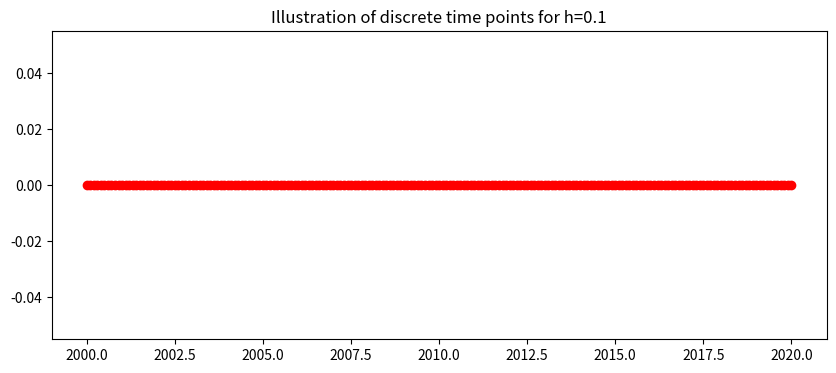
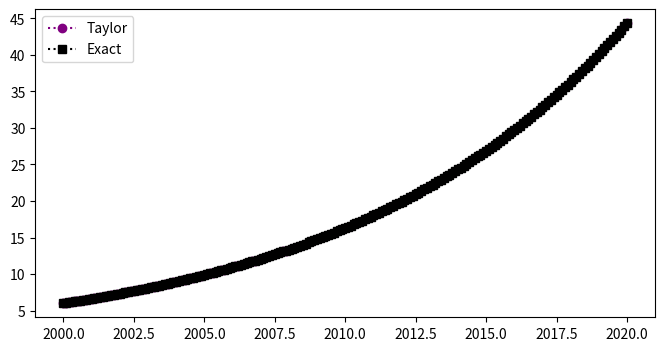
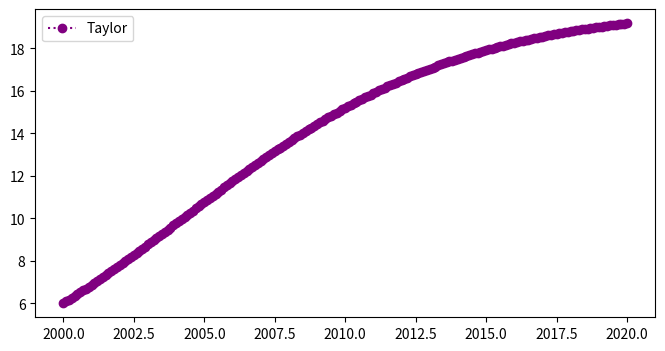

Here is the Python script that generated these plots, in order: (Note: this script raises an exception after producing the figures.)
#!/usr/bin/env python
# coding: utf-8

# # Taylor Method
# 
# This notebook implements the 3rd order Taylor method for three different population intial value problems.
# 
# # 3rd Order Taylor
# The general 3rd Order Taylor method for to the first order differential equation
# $$ y^{'} = f(t,y) $$
# numerical approximates $y$ the at time point $t_i$ as $w_i$
# with the  formula:
# $$ w_{i+1}=w_i+h\big[f(t_i,w_i)+\frac{h}{2}f'(t_i,w_i)+\frac{h^2}{6}f''(t_i,w_i)\big],$$
# where $h$ is the stepsize.
# for $i=0,...,N-1$.
# With the local truncation error of 
# $$\tau=\frac{h^3}{24}y^{''''}(\xi_i),$$
# where $\xi \in [t_i,t_{i+1}]$.
# To illustrate the method we will apply it to three intial value problems:
# ## 1. Linear 
# Consider the linear population Differential Equation
# $$ y^{'}=0.1y, \ \ (2000 \leq t \leq 2020), $$
# with the initial condition,
# $$y(2000)=6.$$
# 
# ## 2. Non-Linear Population Equation 
# Consider the non-linear population Differential Equation
# $$ y^{'}=0.2y-0.01y^2, \ \ (2000 \leq t \leq 2020), $$
# with the initial condition,
# $$y(2000)=6.$$
# 
# ## 3. Non-Linear Population Equation with an oscillation 
# Consider the non-linear population Differential Equation with an oscillation 
# $$ y^{'}=0.2y-0.01y^2+\sin(2\pi t), \ \ (2000 \leq t \leq 2020), $$
# with the initial condition,
# $$y(2000)=6.$$

# ## Read in Libraries 

# In[1]:


## Library
import numpy as np
import math 
import pandas as pd

get_ipython().run_line_magic('matplotlib', 'inline')
import matplotlib.pyplot as plt # side-stepping mpl backend
import matplotlib.gridspec as gridspec # subplots
import warnings

warnings.filterwarnings("ignore")


# ## Discrete Interval
# The continuous time $a\leq t \leq b $ is discretised into $N$ points seperated by a constant stepsize
# $$ h=\frac{b-a}{N}.$$
# Here the interval is $2000\leq t \leq 2020,$ 
# $$ h=\frac{2020-2000}{200}=0.1.$$
# This gives the 201 discrete points:
# $$ t_0=2000, \ t_1=2000.1, \ ... t_{200}=2020. $$
# This is generalised to 
# $$ t_i=2000+i0.1, \ \ \ i=0,1,...,200.$$
# The plot below shows the discrete time steps:

# In[2]:


N=200
t_end=2020.0
t_start=2000.0
h=((t_end-t_start)/N)
t=np.arange(t_start,t_end+h/2,h)
fig = plt.figure(figsize=(10,4))
plt.plot(t,0*t,'o:',color='red')
plt.title('Illustration of discrete time points for h=%s'%(h))
plt.show()


# # 1. Linear Population Equation
# ## Exact Solution 
# The linear population equation
# $$ y^{'}=0.1y, \ \ (2000 \leq t \leq 2020), $$
# with the initial condition,
# $$y(2000)=6.$$
# has a known exact (analytic) solution
# $$ y=6e^{0.1(t-2000)}. $$
# 
# ## Specific 3rd Order Taylor for the Linear Population Equation
# To write the specific 3rd Order Taylor difference equation for the intial value problem we need to calculate the first derivative of 
# $$f(t,y)=0.1y,$$

# In[3]:


def linfun(t,w):
    ftw=0.1*w
    return ftw


# with respect to t
# $$ f'(t,y)=0.1y'=0.1(0.1y)=0.01y $$

# In[4]:


def linfun_d(t,w):
    ftw=0.01*w
    return ftw


# and the second derivative of $f$ with respect to $t$,
# $$f'(t,y)=0.01y'=0.01(0.1y)=0.001y.$$

# In[5]:


def linfun_dd(t,w):
    ftw=0.001*w
    return ftw


# ### Linear Population 3rd Order Taylor Difference equation
# Substituting the derivatives of the linear population equation into the 3rd order Taylor equation gives the difference equation 
# $$ w_{i+1}= w_{i} + h\big[0.1 w_i+\frac{h}{2}(0.01 w_i)+\frac{h^2}{6}(0.001w_i)\big], $$
# for $i=0,...,199$, where $w_i$ is the numerical approximation of $y$ at time $t_i$, with the initial condition
# $$w_0=6.$$

# ## Method

# In[6]:


w=np.zeros(N+1)
w[0]=6.0
for i in range (0,N):
    w[i+1]=w[i]+h*(linfun(t[i],w[i])+h/2*linfun_d(t[i],w[i])+h*h/6*linfun_dd(t[i],w[i]))


# ## Results
# The plot below shows the exact solution, $y$ (squares) and the 3rd order numberical approximation, $w$ (circles) for the linear population equation:

# In[7]:


y=6*np.exp(0.1*(t-2000))
fig = plt.figure(figsize=(8,4))
plt.plot(t,w,'o:',color='purple',label='Taylor')
plt.plot(t,y,'s:',color='black',label='Exact')
plt.legend(loc='best')
plt.show()


# ## Table
# The table below shows the time, the 3rd order numerical approximation, $w$,  the exact solution, $y$, and the exact error $|y(t_i)-w_i|$ for the linear population equation:

# In[8]:



d = {'time t_i': t[0:10],    'Taylor ':w[0:10],'Exact (y)':y[0:10],'Exact Error':np.abs(np.round(y[0:10]-w[0:10],10))}
df = pd.DataFrame(data=d)
df


# ## 2. Non-Linear Population Equation 
# $$ y^{'}=0.2y-0.01y^2, \ \ (2000 \leq t \leq 2020), $$
# with the initial condition,
# $$y(2000)=6.$$
# ## Specific 3rd Order Taylor for the Non-Linear Population Equation
# To write the specific 3rd Order Taylor difference equation for the intial value problem we need to calculate the first derivative of 
# $$f(t,y)=0.2y-0.01y^2,$$

# In[9]:


def nonlinfun(t,w):
    ftw=0.2*w-0.01*w*w
    return ftw


# with respect to $t$
# $$ f'(t,y)=0.2y'-0.02y'y=0.2(0.2y-0.01y^2)-0.02(0.2y-0.01y^2)y$$
# $$=(0.2-0.02y)(0.2y-0.01y^2)=(0.2-0.02y)f(t,y) $$

# In[10]:


def nonlinfun_d(t,w):
    ftw=0.2*nonlinfun(t,w)-0.02*nonlinfun(t,w)*w
    return ftw


# and the second derivative with respect to $t$
# $$ f''(t,y)=-0.02y'(0.2y-0.01y^2)+(0.2-0.02y)(0.2y'-0.02y'y)$$
# $$=-0.02(0.2y-0.01y^2)^2+(0.2-0.02y)^2(0.2y-0.01y^2) $$

# In[11]:


def nonlinfun_dd(t,w):
    ftw=-0.02*nonlinfun(t,w)*nonlinfun(t,w)+(0.2-0.02*w)*nonlinfun_d(t,w)
    return ftw


# ###  Non-Linear Population 3rd Order Taylor Difference equation
# Substituting the derivatives of the non-linear population equation into the 3rd order Taylor equation gives the difference equation 
# $$ w_{i+1}= w_{i} + h\big[\big(0.2w_i-0.01w_i^2\big)+\frac{h}{2}\big((0.2-0.02w_i)(0.2w_i-0.01w_i^2)\big)+$$
# $$\frac{h^2}{6}\big(-0.02(0.2w_i-0.01w_i^2)^2+(0.2-0.02w_i)^2(0.2w_i-0.01w_i^2)\big)\big], $$
# for $i=0,...,199$, where $w_i$ is the numerical approximation of $y$ at time $t_i$, with the initial condition
# $$w_0=6.$$

# In[12]:


w=np.zeros(N+1)
w[0]=6.0
for i in range (0,N):
    w[i+1]=w[i]+h*(nonlinfun(t[i],w[i])+h/2*nonlinfun_d(t[i],w[i])+h*h/6*nonlinfun_dd(t[i],w[i]))


# ## Results
# The plot below shows the 3rd order numerical approximation, $w$ (circles) for the non-linear population equation:

# In[13]:


fig = plt.figure(figsize=(8,4))
plt.plot(t,w,'o:',color='purple',label='Taylor')
plt.legend(loc='best')
plt.show()


# ## Table
# The table below shows the time and the 3rd order numerical approximation, $w$,  for the non-linear population equation:

# In[14]:


d = {'time t_i': t[0:10],    'Taylor ':w[0:10]}
df = pd.DataFrame(data=d)
df


# ## 3. Non-Linear Population Equation with an oscilation 
# $$ y^{'}=0.2y-0.01y^2+\sin(2\pi t), \ \ (2000 \leq t \leq 2020), $$
# with the initial condition,
# $$y(2000)=6.$$
# 
# ## Specific 3rd Order Taylor for the Non-Linear Population Equation with an oscilation
# To write the specific 3rd Order Taylor difference equation for the intial value problem we need calculate the first derivative of 
# $$f(t,y)=0.2y-0.01y^2+\sin(2\pi t),$$

# In[15]:


def nonlin_oscfun(t,w):
    ftw=0.2*w-0.01*w*w+np.sin(2*np.math.pi*t)
    return ftw


# with respect to $t$
# $$ f'(t,y)=0.2y'-0.02y'y+2\pi\cos(2\pi t)$$
# $$=(0.2-0.02y)\big(0.2y-0.01y^2+\sin(2\pi t)\big)+2\pi\cos(2\pi t) $$

# In[16]:


def nonlin_oscfun_d(t,w):
    ftw=0.2*nonlinfun(t,w)-0.02*nonlinfun(t,w)*w+2*np.math.pi*np.cos(2*np.math.pi*t)
    return ftw


# and the second derivative with respect to $t$
# $$ f''(t,y)=-0.02y'(0.2y-0.01y^2+\sin(2\pi t))$$
# $$+(0.2-0.02y)\big(0.2y'-0.02y'y+2\pi\cos(2\pi t)\big)-(2\pi)^2\sin(2\pi t)$$
# $$=-0.02(0.2y-0.01y^2+2\pi\sin(2\pi t))^2$$
# $$+(0.2-0.02y)\big((0.2-0.02y)(0.2y-0.01y^2+\sin(2\pi t))+ 2\pi\cos(2\pi t) \big)-(2\pi)^2\sin(2\pi t) $$

# In[17]:


def nonlin_oscfun_dd(t,w):
    ftw=-0.02*nonlin_oscfun(t,w)*nonlin_oscfun(t,w)+(0.2-0.02*w)*((0.2-0.02*w)*nonlin_oscfun(t,w)+2*np.math.pi*np.cos(2*np.math.pi*t))#-2*np.math.pi*2*np.math.pi*np.sin(2*np.math.pi*t)
    return ftw


# ###  Non-Linear Population with oscilation 3rd Order Taylor Difference equation
# Substituting the derivatives of the non-linear population equation with oscilation into the 3rd order Taylor equation gives the difference equation 
# $$ w_{i+1}= w_{i} + h\big[\big(0.2w_i-0.01w_i^2+\sin(2\pi t_i)\big)$$
# $$+\frac{h}{2}\big((0.2-0.02w_i)\big(0.2w_i-0.01w_i^2+\sin(2\pi t_i)\big)+2\pi\cos(2\pi t_i)\big)+$$
# $$\frac{h^2}{6}\big(-0.02(0.2w_i-0.01w_i^2+2\pi\sin(2\pi t_i))^2$$ 
# $$+(0.2-0.02w_i)\big((0.2-0.02w_i)[0.2w_i-0.01w_i^2+\sin(2\pi t_i)]$$
# $$+ 2\pi\cos(2\pi t_i) \big)-(2\pi)^2\sin(2\pi t_i) \big)\big], $$
# for $i=0,...,199$, where $w_i$ is the numerical approximation of $y$ at time $t_i$, with the initial condition
# $$w_0=6.$$

# In[18]:


w=np.zeros(N+1)
w[0]=6.0
for i in range (0,N):
    w[i+1]=w[i]+h*(nonlin_oscfun(t[i],w[i])+h/2*nonlin_oscfun_d(t[i],w[i])+h*h/6*nonlin_oscfun_dd(t[i],w[i]))


# ## Results
# The plot below shows the 3rd order numerical approximation, $w$ (circles) for the non-linear population equation:

# In[19]:


fig = plt.figure(figsize=(8,4))
plt.plot(t,w,'o:',color='purple',label='Taylor')
plt.legend(loc='best')
plt.show()


# ## Table
# The table below shows the time and the 3rd order numerical approximation, $w$,  for the non-linear population equation:

# In[20]:


d = {'time t_i': t[0:10],    'Taylor ':w[0:10]}
df = pd.DataFrame(data=d)
df


# In[ ]:




